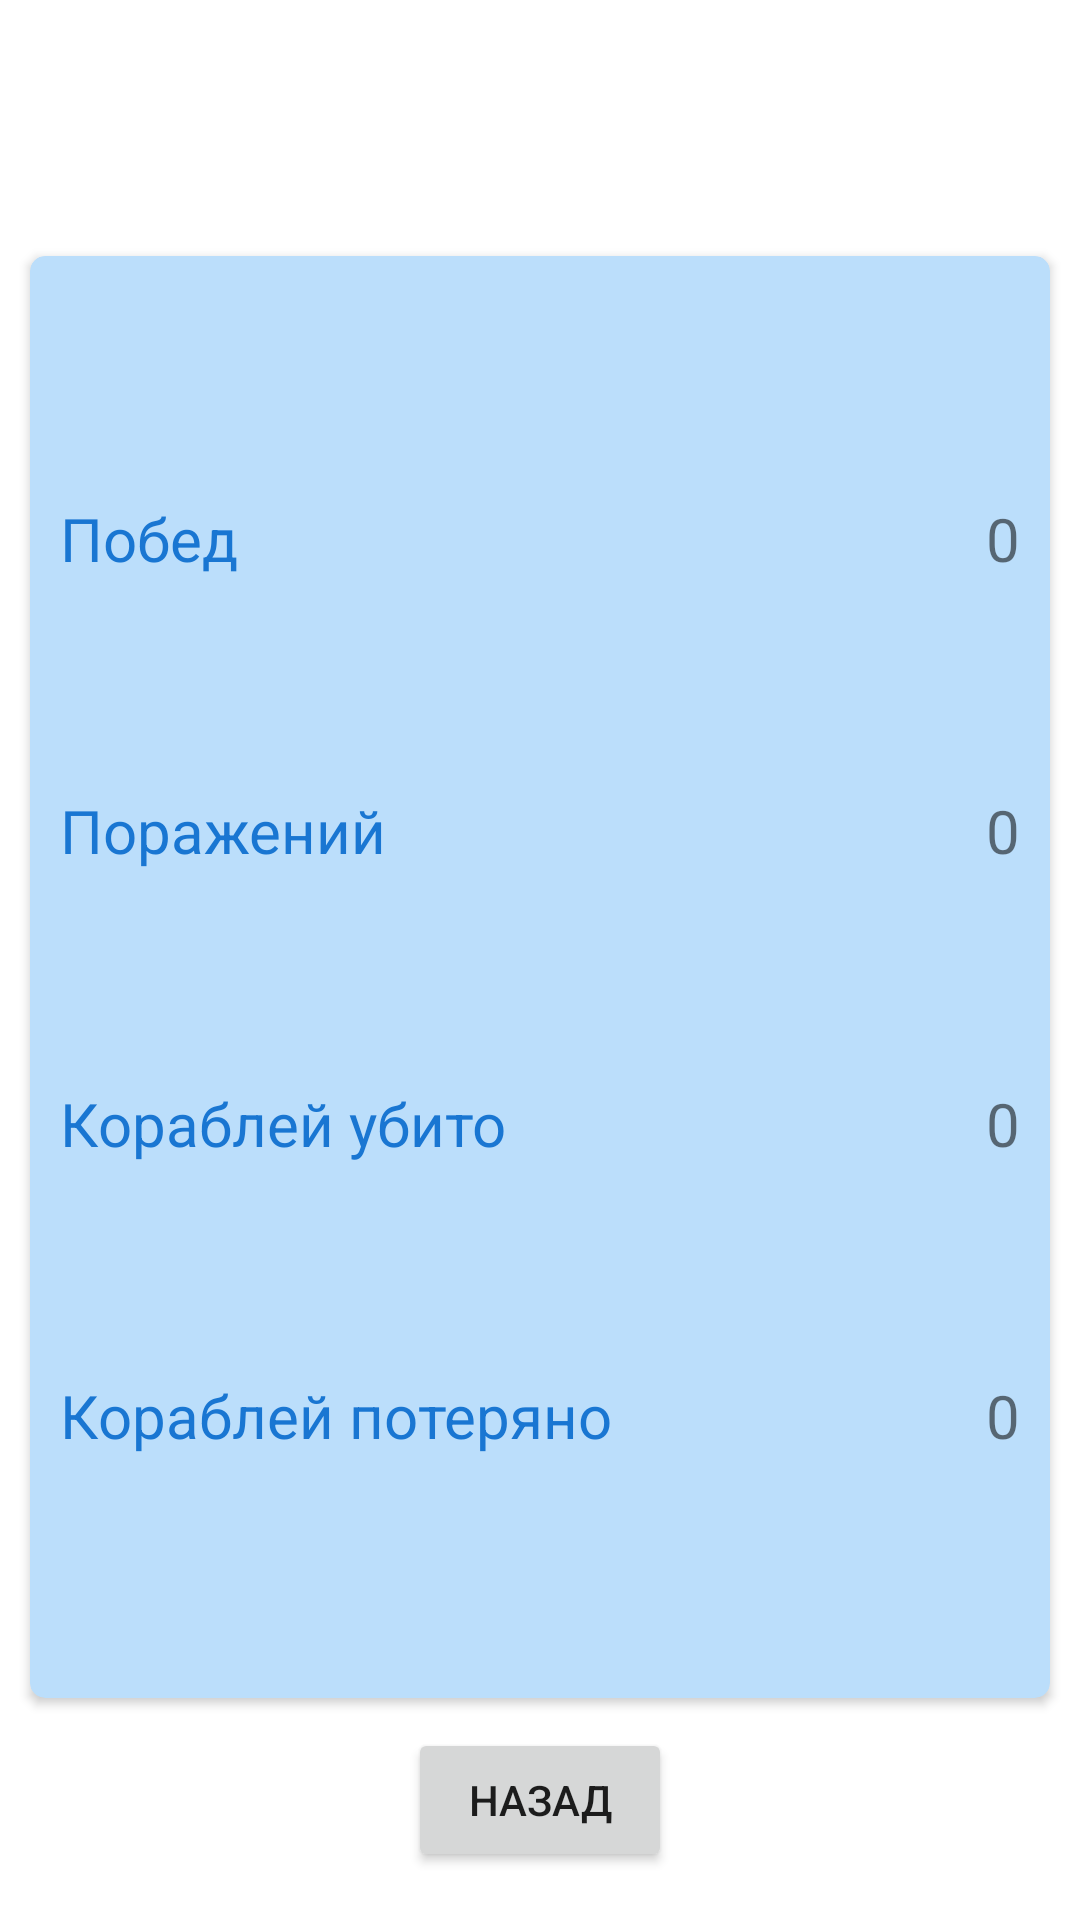

Here is an Android app screen rendered from its layout file. Give the layout XML and the strings, colors and styles it references.
<!-- AndroidManifest.xml: application theme Theme.SeaBattle -->
<!-- res/layout/fragment_profile.xml -->
<?xml version="1.0" encoding="utf-8"?>
<androidx.constraintlayout.widget.ConstraintLayout xmlns:android="http://schemas.android.com/apk/res/android"
    xmlns:app="http://schemas.android.com/apk/res-auto"
    xmlns:tools="http://schemas.android.com/tools"
    android:id="@+id/frameLayout2"
    android:layout_width="match_parent"
    android:layout_height="match_parent"
    tools:context=".ProfileFragment">

    <TextView
        android:id="@+id/Nickname"
        android:layout_width="wrap_content"
        android:layout_height="wrap_content"
        android:textAlignment="center"
        android:textColor="@color/blue_500"
        android:textSize="30sp"
        app:layout_constraintEnd_toEndOf="parent"
        app:layout_constraintStart_toStartOf="parent"
        app:layout_constraintTop_toTopOf="@id/guideline_top" />

    <androidx.cardview.widget.CardView
        android:layout_width="match_parent"
        android:layout_height="0dp"
        app:layout_constraintTop_toBottomOf="@id/Nickname"
        app:layout_constraintBottom_toTopOf="@id/profile_exit"
        android:layout_margin="10dp"
        android:backgroundTint="@color/blue_100"
        app:cardCornerRadius="5dp">
        <androidx.constraintlayout.widget.ConstraintLayout
            android:layout_width="match_parent"
            android:layout_height="match_parent"
            android:layout_margin="10dp">

            <TextView
                android:id="@+id/textVictories"
                android:layout_width="wrap_content"
                android:layout_height="wrap_content"
                android:text="@string/Victory"
                android:textColor="@color/blue_700"
                android:textSize="20sp"
                android:visibility="visible"
                app:layout_constraintTop_toTopOf="parent"
                app:layout_constraintBottom_toTopOf="@id/textDefeats"
                app:layout_constraintStart_toStartOf="parent"/>

            <TextView
                android:id="@+id/textDefeats"
                android:layout_width="wrap_content"
                android:layout_height="wrap_content"
                android:text="@string/Fail"
                android:textColor="@color/blue_700"
                android:textSize="20sp"
                android:visibility="visible"
                app:layout_constraintTop_toBottomOf="@id/textVictories"
                app:layout_constraintBottom_toTopOf="@id/textShipsDestroyed"
                app:layout_constraintStart_toStartOf="parent"/>

            <TextView
                android:id="@+id/textShipsDestroyed"
                android:layout_width="wrap_content"
                android:layout_height="wrap_content"
                android:text="@string/ship_killed"
                android:textColor="@color/blue_700"
                android:textSize="20sp"
                android:visibility="visible"
                app:layout_constraintTop_toBottomOf="@id/textDefeats"
                app:layout_constraintBottom_toTopOf="@id/textShipsLost"
                app:layout_constraintStart_toStartOf="parent"/>

            <TextView
                android:id="@+id/textShipsLost"
                android:layout_width="wrap_content"
                android:layout_height="wrap_content"
                android:text="@string/ship_failed"
                android:textColor="@color/blue_700"
                android:textSize="20sp"
                android:visibility="visible"
                app:layout_constraintTop_toBottomOf="@id/textShipsDestroyed"
                app:layout_constraintBottom_toBottomOf="parent"
                app:layout_constraintStart_toStartOf="parent"/>

            <TextView
                android:id="@+id/victoriesCount"
                android:layout_width="wrap_content"
                android:layout_height="wrap_content"
                android:text="@string/victory_count"
                android:textSize="20sp"
                app:layout_constraintTop_toTopOf="parent"
                app:layout_constraintBottom_toTopOf="@id/defeatsCount"
                app:layout_constraintEnd_toEndOf="parent" />

            <TextView
                android:id="@+id/defeatsCount"
                android:layout_width="wrap_content"
                android:layout_height="wrap_content"
                android:text="@string/faIL_count"
                android:textSize="20sp"
                app:layout_constraintBottom_toTopOf="@id/shipsDestroyedCount"
                app:layout_constraintEnd_toEndOf="parent"
                app:layout_constraintTop_toBottomOf="@id/victoriesCount"/>

            <TextView
                android:id="@+id/shipsDestroyedCount"
                android:layout_width="wrap_content"
                android:layout_height="wrap_content"
                android:text="@string/ship_killed_count"
                android:textSize="20sp"
                app:layout_constraintBottom_toTopOf="@id/shipsLostCount"
                app:layout_constraintEnd_toEndOf="parent"
                app:layout_constraintTop_toBottomOf="@id/defeatsCount"/>

            <TextView
                android:id="@+id/shipsLostCount"
                android:layout_width="wrap_content"
                android:layout_height="wrap_content"
                android:text="@string/ship_failed_count"
                android:textSize="20sp"
                app:layout_constraintBottom_toBottomOf="parent"
                app:layout_constraintEnd_toEndOf="parent"
                app:layout_constraintTop_toBottomOf="@id/shipsDestroyedCount"/>
        </androidx.constraintlayout.widget.ConstraintLayout>
    </androidx.cardview.widget.CardView>


    <Button
        android:id="@+id/profile_exit"
        android:layout_width="wrap_content"
        android:layout_height="wrap_content"
        android:text="@string/backButton"
        app:layout_constraintBottom_toTopOf="@id/guideline_bottom"
        app:layout_constraintEnd_toEndOf="parent"
        app:layout_constraintStart_toStartOf="parent" />

    <androidx.constraintlayout.widget.Guideline
        android:id="@+id/guideline_top"
        android:layout_width="wrap_content"
        android:layout_height="wrap_content"
        android:orientation="horizontal"
        app:layout_constraintGuide_begin="35dp" />

    <androidx.constraintlayout.widget.Guideline
        android:id="@+id/guideline_bottom"
        android:layout_width="wrap_content"
        android:layout_height="wrap_content"
        android:orientation="horizontal"
        app:layout_constraintGuide_end="16dp" />

</androidx.constraintlayout.widget.ConstraintLayout>
<!-- resources referenced by this layout -->
<resources>
  <color name="blue_100">#BBDEFB</color>
  <color name="blue_500">#2196F3</color>
  <color name="blue_700">#1976D2</color>
  <string name="Fail">Поражений</string>
  <string name="Victory">Побед</string>
  <string name="backButton">Назад</string>
  <string name="faIL_count" translatable="false">0</string>
  <string name="ship_failed">Кораблей потеряно</string>
  <string name="ship_failed_count" translatable="false">0</string>
  <string name="ship_killed">Кораблей убито</string>
  <string name="ship_killed_count" translatable="false">0</string>
  <string name="victory_count" translatable="false">0</string>
  <style name="Theme.SeaBattle" parent="Theme.MaterialComponents.DayNight.NoActionBar">
          
          <item name="colorPrimary">@color/blue_500</item>
          <item name="colorPrimaryVariant">@color/blue_700</item>
          <item name="colorOnPrimary">@color/white</item>
          
          <item name="colorSecondary">@color/red_a200</item>
          <item name="colorSecondaryVariant">@color/red_a400</item>
          <item name="colorOnSecondary">@color/white</item>
          
          <item name="android:statusBarColor">?attr/colorPrimaryVariant</item>
          
      </style>
  <color name="white">#FFFFFFFF</color>
  <color name="red_a200">#FF5252</color>
  <color name="red_a400">#FF1744</color>
</resources>
